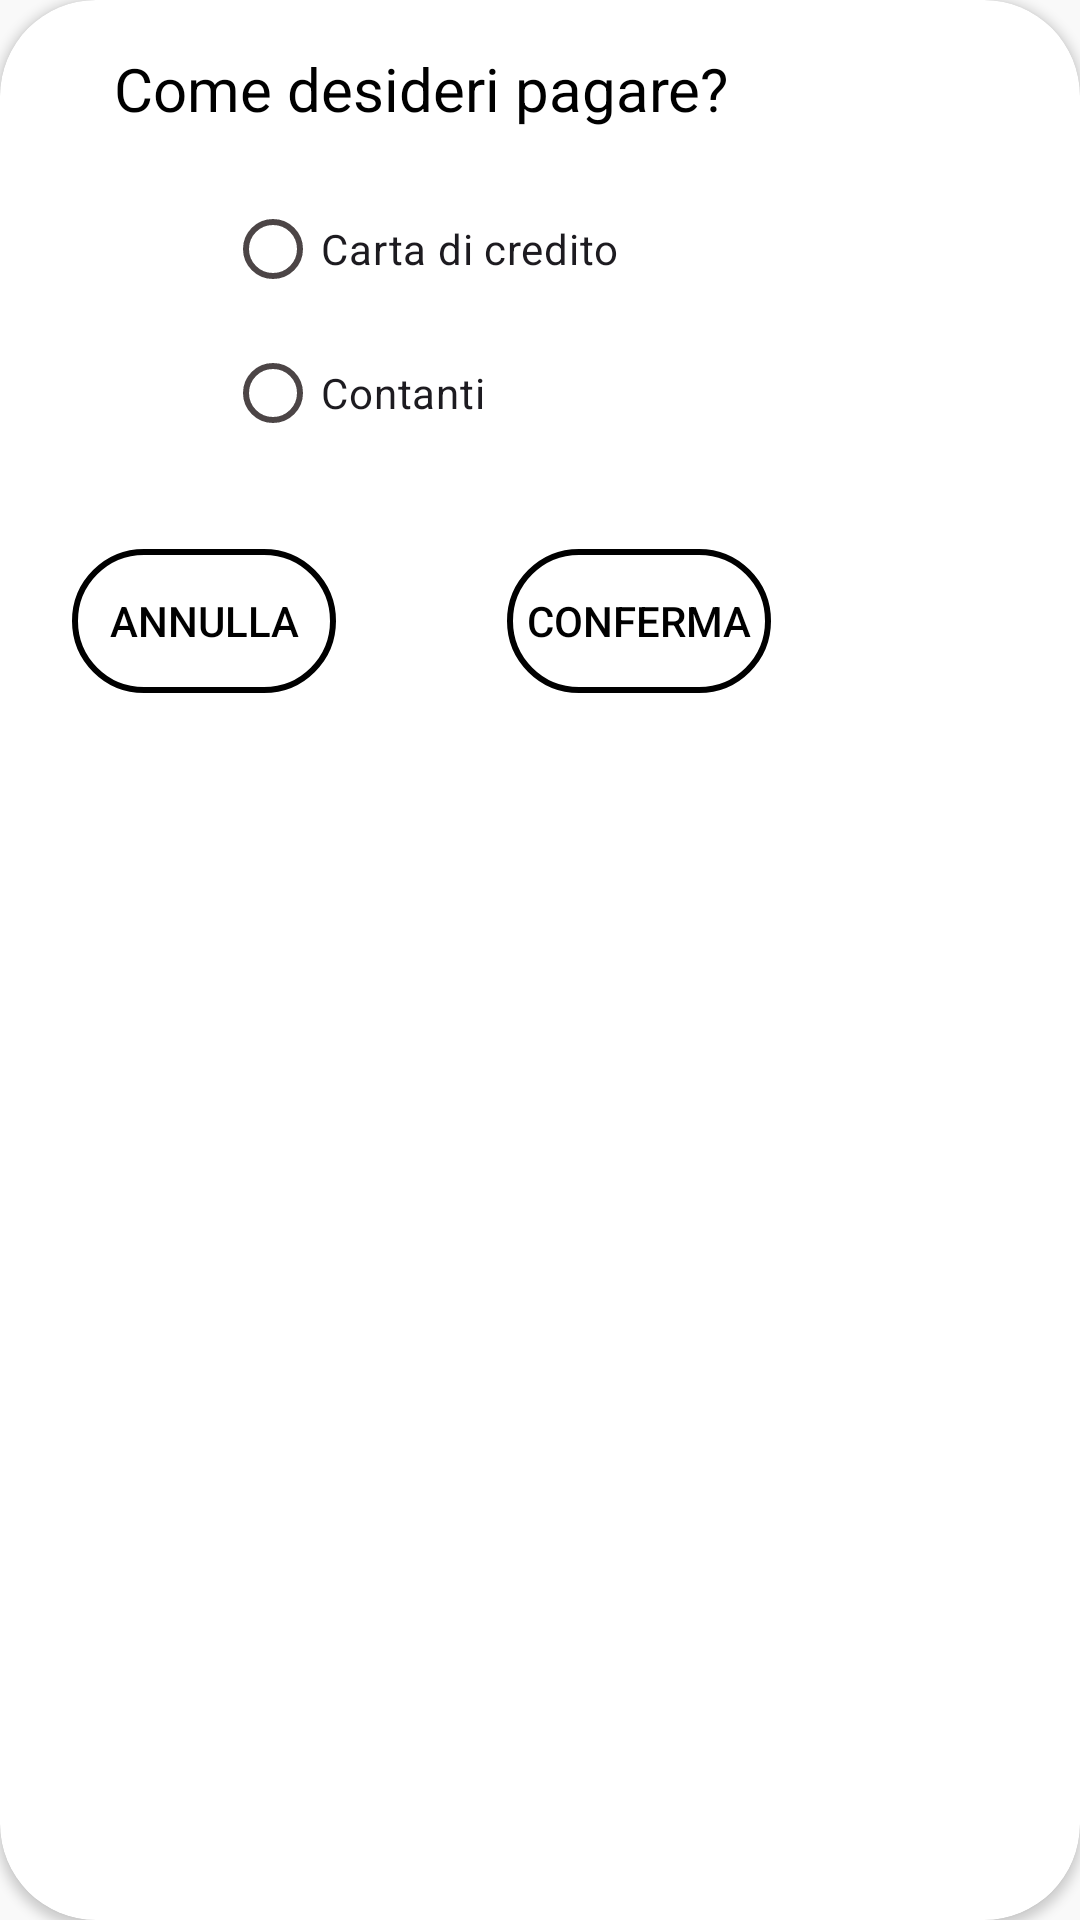

Produce the Android XML layout that renders to this screen, including the resource entries it uses.
<!-- AndroidManifest.xml: application theme Base.Theme.Handy_Shopping -->
<!-- res/layout/payment_choice_dialog.xml -->
<?xml version="1.0" encoding="utf-8"?>
<androidx.cardview.widget.CardView xmlns:android="http://schemas.android.com/apk/res/android"
    xmlns:app="http://schemas.android.com/apk/res-auto"
    android:layout_width="wrap_content"
    android:layout_height="wrap_content"
    app:cardCornerRadius="32dp"
    android:layout_gravity="center"
    android:background="@drawable/button_border"
    android:backgroundTint="@color/white">

    <androidx.constraintlayout.widget.ConstraintLayout
        android:layout_width="281dp"
        android:layout_height="253dp"
        android:backgroundTint="#0DEFD4">

        <TextView
            android:id="@+id/textView"
            android:layout_width="wrap_content"
            android:layout_height="wrap_content"
            android:layout_marginTop="16dp"
            android:gravity="center"
            android:text="Come desideri pagare?"
            android:textColor="@color/black"
            android:textSize="20sp"
            app:layout_constraintEnd_toEndOf="parent"
            app:layout_constraintStart_toStartOf="parent"
            app:layout_constraintTop_toTopOf="parent" />

        <RadioGroup
            android:id="@+id/radioGroup"
            android:layout_width="wrap_content"
            android:layout_height="wrap_content"
            android:layout_marginTop="16dp"
            app:layout_constraintEnd_toEndOf="parent"
            app:layout_constraintStart_toStartOf="parent"
            app:layout_constraintTop_toBottomOf="@+id/textView">

            <RadioButton
                android:id="@+id/radio1"
                android:layout_width="wrap_content"
                android:layout_height="wrap_content"
                android:text="Carta di credito" />

            <RadioButton
                android:id="@+id/radio2"
                android:layout_width="wrap_content"
                android:layout_height="wrap_content"
                android:text="Contanti" />

        </RadioGroup>


        <Button
            android:id="@+id/btnAnnulla"
            android:layout_width="wrap_content"
            android:layout_height="wrap_content"
            android:layout_marginStart="24dp"
            android:layout_marginTop="28dp"
            android:background="@drawable/button_border"
            android:text="Annulla"
            android:textColor="@color/black"
            app:backgroundTint="@color/black"
            app:layout_constraintStart_toStartOf="parent"
            app:layout_constraintTop_toBottomOf="@+id/radioGroup" />

        <Button
            android:id="@+id/btnConferma"
            android:layout_width="wrap_content"
            android:layout_height="wrap_content"
            android:layout_marginTop="28dp"
            android:layout_marginEnd="24dp"
            android:background="@drawable/button_border"
            android:text="Conferma"
            android:textColor="@color/black"
            app:backgroundTint="@color/black"
            app:layout_constraintEnd_toEndOf="parent"
            app:layout_constraintTop_toBottomOf="@+id/radioGroup" />


    </androidx.constraintlayout.widget.ConstraintLayout>


</androidx.cardview.widget.CardView>
<!-- resources referenced by this layout -->
<resources>
  <color name="black">#FF000000</color>
  <color name="white">#FFFFFFFF</color>
  <!-- drawable button_border (drawable) -->
  <?xml version="1.0" encoding="utf-8"?>
  <shape xmlns:android="http://schemas.android.com/apk/res/android">
      <solid android:color="@color/transparent" />
      <corners android:radius="25dp" />
      <stroke android:width="2dp" android:color="@color/black"/>
  </shape>
  <color name="transparent">#00000000 </color>
  <color name="md_theme_primary">#000000</color>
  <color name="md_theme_onPrimary">#FFFFFF</color>
  <color name="md_theme_primaryContainer">#262626</color>
  <color name="md_theme_onPrimaryContainer">#B1B1B1</color>
  <color name="md_theme_secondary">#5E5E5E</color>
  <color name="md_theme_onSecondary">#FFFFFF</color>
  <color name="md_theme_secondaryContainer">#9E9E9E</color>
  <color name="md_theme_onSecondaryContainer">#101111</color>
  <color name="md_theme_tertiary">#000000</color>
  <color name="md_theme_onTertiary">#FFFFFF</color>
  <color name="md_theme_tertiaryContainer">#262626</color>
  <color name="md_theme_onTertiaryContainer">#B1B1B1</color>
  <color name="md_theme_error">#BA1A1A</color>
  <color name="md_theme_onError">#FFFFFF</color>
  <color name="md_theme_errorContainer">#FFDAD6</color>
  <color name="md_theme_onErrorContainer">#410002</color>
  <color name="md_theme_background">#F9F9F9</color>
  <color name="md_theme_onBackground">#1B1B1B</color>
  <color name="md_theme_surface">#F9F9F9</color>
  <color name="md_theme_onSurface">#1B1B1B</color>
  <color name="md_theme_surfaceVariant">#EBE0E1</color>
  <color name="md_theme_onSurfaceVariant">#4C4546</color>
  <color name="md_theme_outline">#7E7576</color>
  <color name="md_theme_outlineVariant">#CFC4C5</color>
  <color name="md_theme_inverseSurface">#303030</color>
  <color name="md_theme_inverseOnSurface">#F1F1F1</color>
  <color name="md_theme_inversePrimary">#C6C6C6</color>
  <color name="md_theme_primaryFixed">#E2E2E2</color>
  <color name="md_theme_onPrimaryFixed">#1B1B1B</color>
  <color name="md_theme_primaryFixedDim">#C6C6C6</color>
  <color name="md_theme_onPrimaryFixedVariant">#474747</color>
  <color name="md_theme_secondaryFixed">#E3E2E2</color>
  <color name="md_theme_onSecondaryFixed">#1B1C1C</color>
  <color name="md_theme_secondaryFixedDim">#C7C6C6</color>
  <color name="md_theme_onSecondaryFixedVariant">#464747</color>
  <color name="md_theme_tertiaryFixed">#E2E2E2</color>
  <color name="md_theme_onTertiaryFixed">#1B1B1B</color>
  <color name="md_theme_tertiaryFixedDim">#C6C6C6</color>
  <color name="md_theme_onTertiaryFixedVariant">#474747</color>
  <color name="md_theme_surfaceDim">#DADADA</color>
  <color name="md_theme_surfaceBright">#F9F9F9</color>
  <color name="md_theme_surfaceContainerLowest">#FFFFFF</color>
  <color name="md_theme_surfaceContainerLow">#F3F3F3</color>
  <color name="md_theme_surfaceContainer">#EEEEEE</color>
  <color name="md_theme_surfaceContainerHigh">#E8E8E8</color>
  <color name="md_theme_surfaceContainerHighest">#E2E2E2</color>
</resources>
